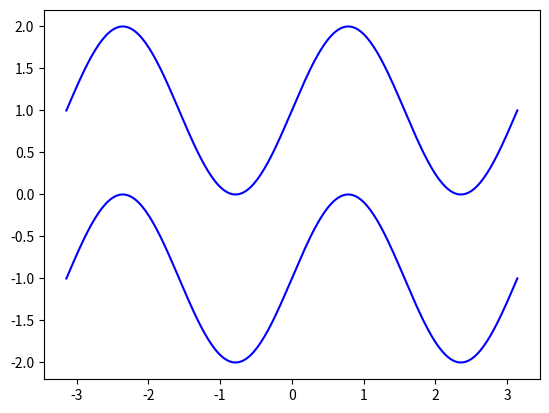

Write the Python code that produced this figure.
#!/usr/bin/env python
# encoding: utf-8
"""
@version: python3.7
[redacted]
@license: Apache Licence 
@contact: [email redacted]
[redacted]
@software: PyCharm
@file: draw_all_kinds_of_img.py
@time: 2019/8/15 15:43
"""
import numpy as np
import matplotlib.pyplot as plt

# 普通图
n = 256
X = np.linspace(-np.pi, np.pi, n, endpoint=True)
Y = np.sin(2 * X)

plt.plot(X, Y + 1, color='blue', alpha=1.00)
plt.plot(X, Y - 1, color='blue', alpha=1.00)


plt.show()
